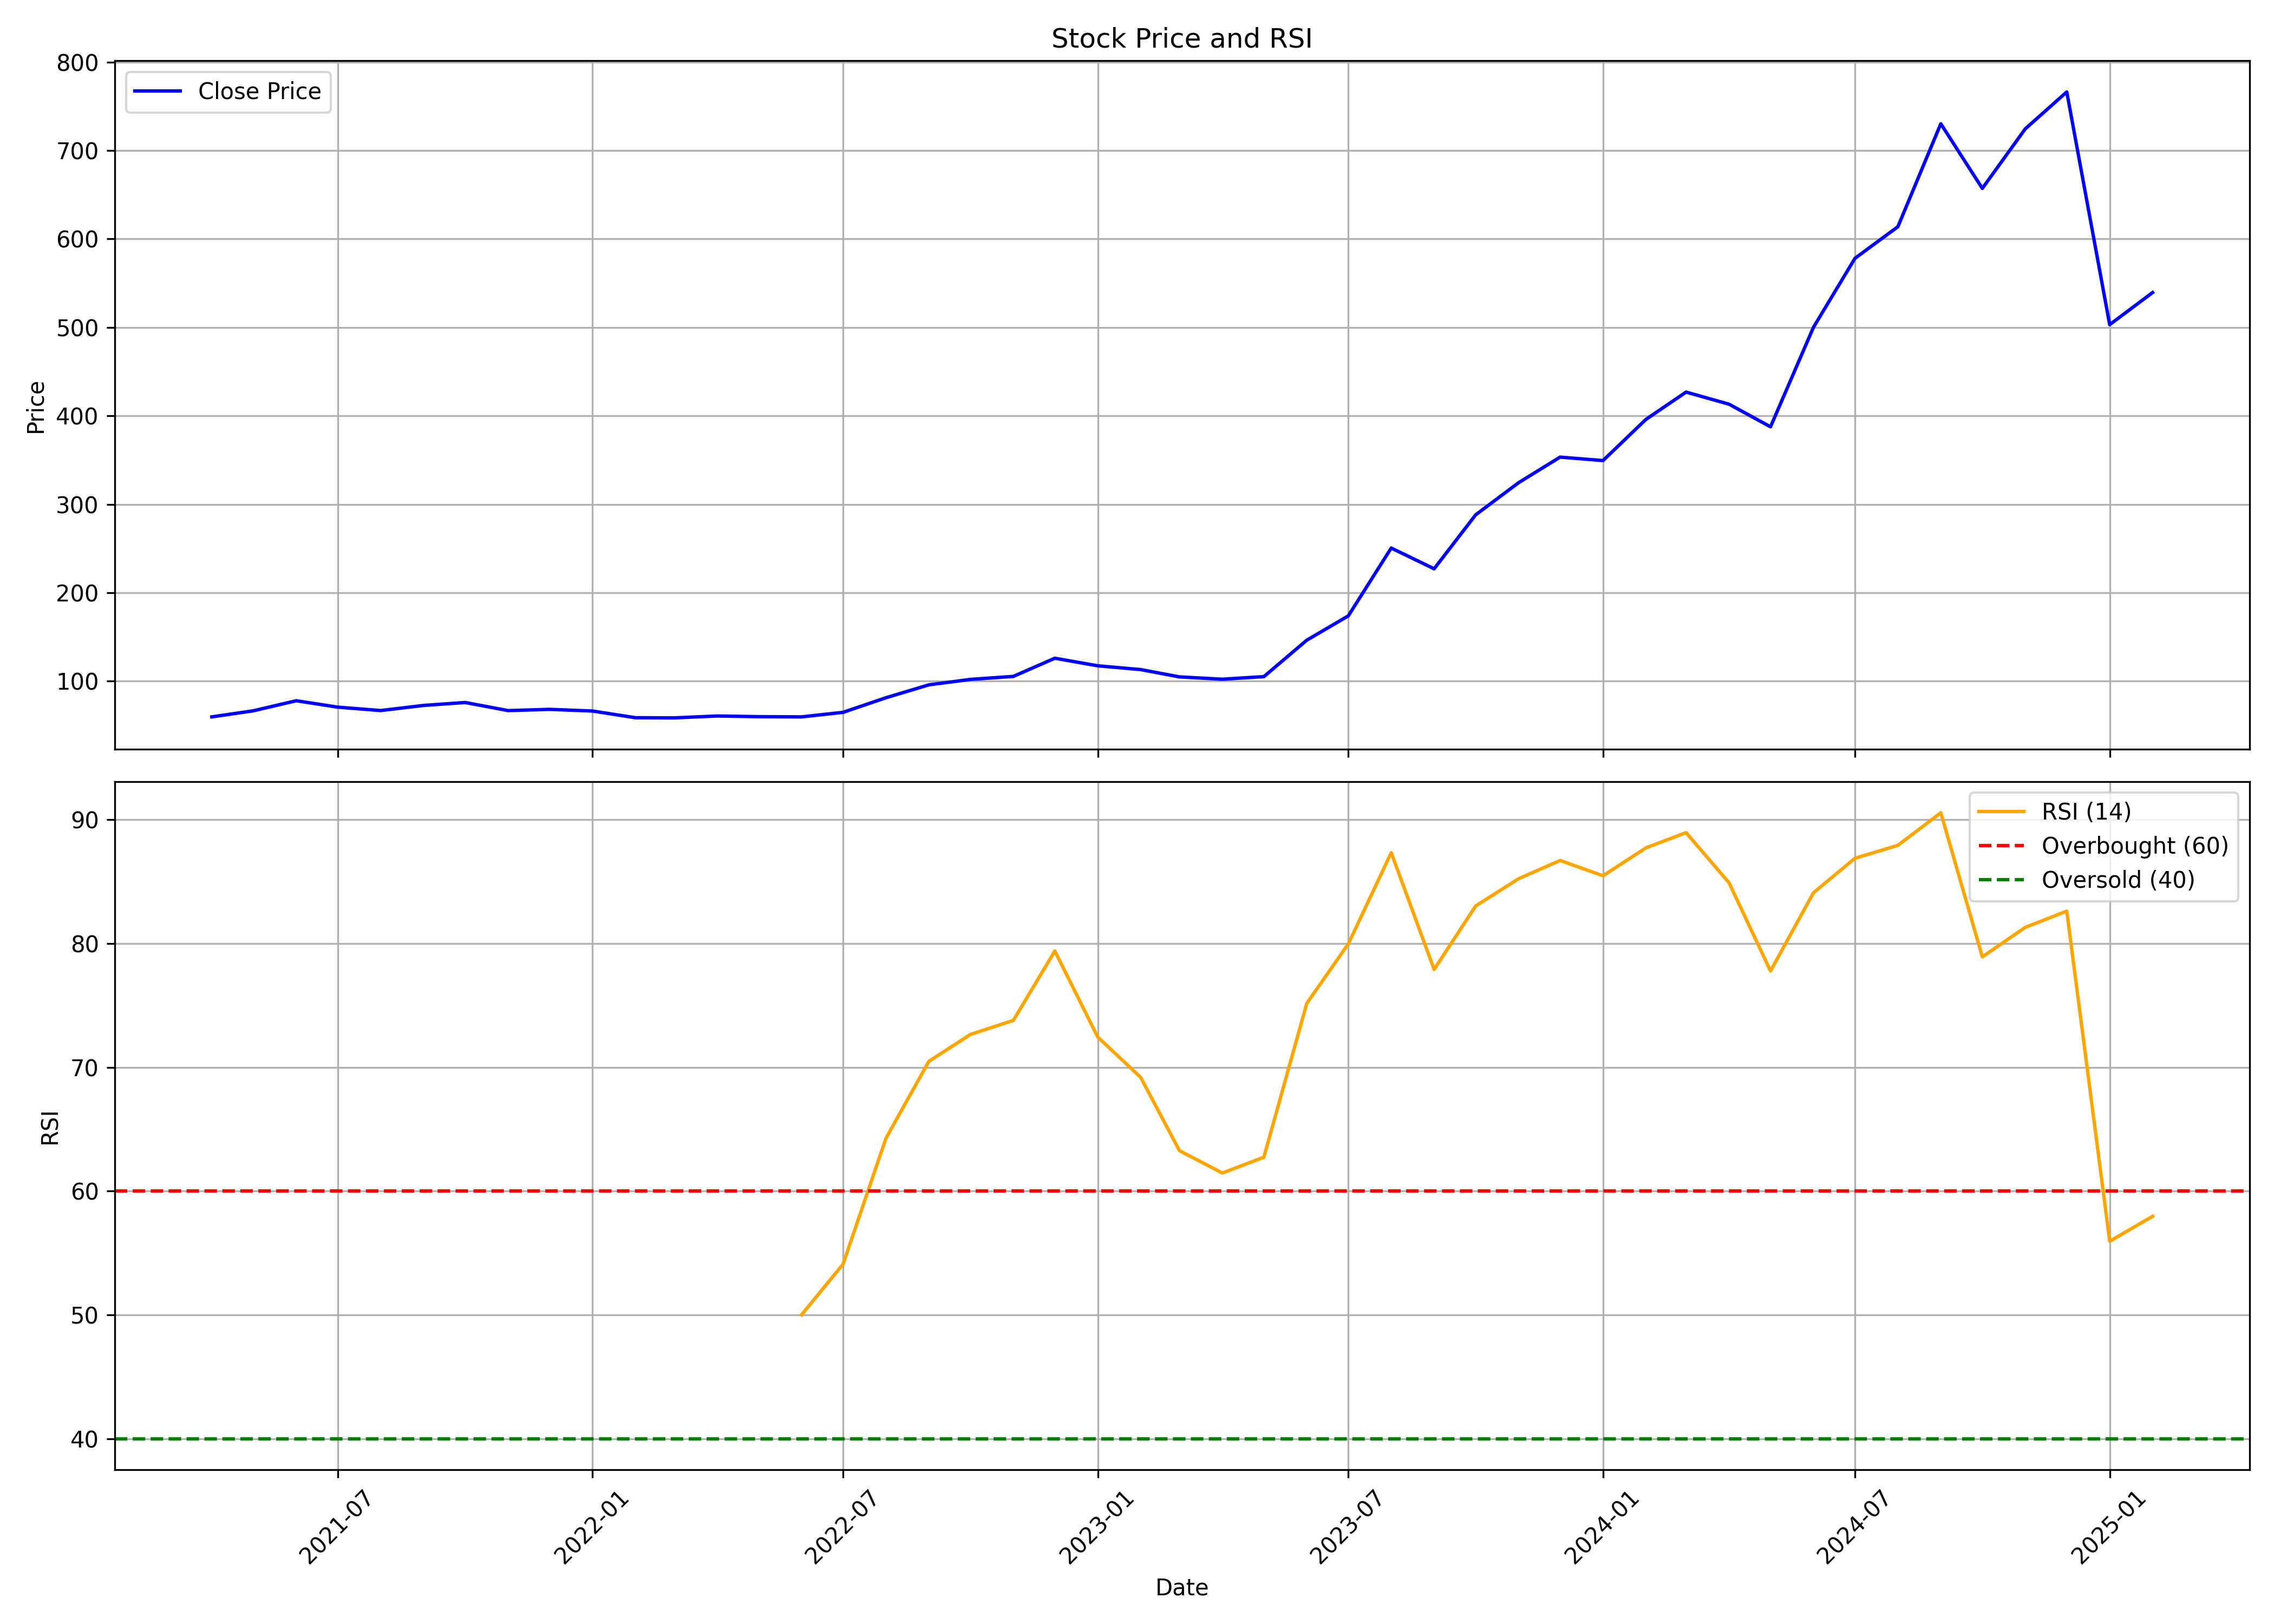

The data file committed next to this chart (first rows):
, date, symbol, open, high, low, close, volume, rsi
0, 2021-04-01, KALYANKJIL, 68.25, 74.61, 59.44, 59.59, 45047851, 
1, 2021-05-01, KALYANKJIL, 59.39, 72.32, 56.01, 66.46, 76656407, 
2, 2021-06-01, KALYANKJIL, 66.65, 89.29, 66.65, 77.85, 98689455, 
3, 2021-07-01, KALYANKJIL, 77.8, 79.19, 69.94, 70.58, 30656520, 
4, 2021-08-01, KALYANKJIL, 71.78, 75.31, 60.69, 66.75, 41723147, 
5, 2021-09-01, KALYANKJIL, 67.05, 74.02, 64.17, 72.52, 30040674, 
6, 2021-10-01, KALYANKJIL, 72.42, 81.43, 69.84, 75.86, 57036640, 
7, 2021-11-01, KALYANKJIL, 75.91, 83.17, 64.12, 66.7, 35450036, 
8, 2021-12-01, KALYANKJIL, 67.35, 72.18, 64.37, 68.1, 16180915, 
9, 2022-01-01, KALYANKJIL, 68.4, 75.51, 63.07, 66.21, 23709423, 
10, 2022-02-01, KALYANKJIL, 66.9, 71.13, 55.36, 58.65, 23496188, 
11, 2022-03-01, KALYANKJIL, 58.65, 63.67, 57.4, 58.45, 19694507, 
12, 2022-04-01, KALYANKJIL, 59.39, 66.7, 58.84, 60.59, 15649615, 
13, 2022-05-01, KALYANKJIL, 60.04, 67.35, 54.87, 59.84, 23170033, 
14, 2022-06-01, KALYANKJIL, 59.89, 61.63, 54.77, 59.59, 6626649, 50.0
15, 2022-07-01, KALYANKJIL, 58.2, 66.75, 57.75, 64.71, 19274428, 54.1
16, 2022-08-01, KALYANKJIL, 64.71, 83.77, 64.66, 81.23, 84781775, 64.27
17, 2022-09-01, KALYANKJIL, 81.18, 100.9, 79.59, 95.8, 133479801, 70.48
18, 2022-10-01, KALYANKJIL, 96.4, 108.1, 93.12, 102, 153309415, 72.65
19, 2022-11-01, KALYANKJIL, 102.8, 109, 89.83, 105.4, 85011172, 73.79
20, 2022-12-01, KALYANKJIL, 106.4, 133.5, 103.8, 125.9, 164888427, 79.39
21, 2023-01-01, KALYANKJIL, 125.9, 127, 102.5, 117.3, 70104600, 72.45
22, 2023-02-01, KALYANKJIL, 118.7, 121.4, 103, 113.1, 61825439, 69.19
23, 2023-03-01, KALYANKJIL, 113.7, 124, 104.5, 104.8, 136740839, 63.27
24, 2023-04-01, KALYANKJIL, 106, 107, 100.4, 102.2, 39687309, 61.46
25, 2023-05-01, KALYANKJIL, 102.2, 110.8, 102.2, 105.1, 53949682, 62.74
26, 2023-06-01, KALYANKJIL, 105.1, 147.8, 104.4, 146.3, 194049561, 75.17
27, 2023-07-01, KALYANKJIL, 146.3, 186.5, 139.8, 173.8, 211377928, 79.97
28, 2023-08-01, KALYANKJIL, 174.8, 259.7, 161.8, 250.5, 130718403, 87.33
29, 2023-09-01, KALYANKJIL, 255.4, 261.3, 202.3, 227, 70726998, 77.9
30, 2023-10-01, KALYANKJIL, 227, 309.1, 221.2, 288.1, 94530068, 83.03
31, 2023-11-01, KALYANKJIL, 288.4, 358.3, 285.5, 324.4, 72822921, 85.23
32, 2023-12-01, KALYANKJIL, 324.2, 361.2, 310.4, 353.3, 46224136, 86.71
33, 2024-01-01, KALYANKJIL, 354.4, 394.1, 342.2, 349.4, 54512905, 85.47
34, 2024-02-01, KALYANKJIL, 357.7, 408.8, 321.2, 396, 86681716, 87.73
35, 2024-03-01, KALYANKJIL, 397.7, 438, 351.4, 426.8, 42353072, 88.95
36, 2024-04-01, KALYANKJIL, 437, 448.7, 395.9, 413.2, 37565763, 84.91
37, 2024-05-01, KALYANKJIL, 413.2, 419.1, 376.2, 387.6, 26770221, 77.78
38, 2024-06-01, KALYANKJIL, 393.1, 544.8, 335.3, 500, 68179717, 84.1
39, 2024-07-01, KALYANKJIL, 503.1, 632.2, 481.9, 578.1, 60378157, 86.89
40, 2024-08-01, KALYANKJIL, 583.4, 623.6, 514.8, 613.8, 129110442, 87.93
41, 2024-09-01, KALYANKJIL, 617.5, 786.2, 616.0, 730.2, 213141603, 90.56
42, 2024-10-01, KALYANKJIL, 731.1, 773.0, 650.6, 657.2, 144201118, 78.92
43, 2024-11-01, KALYANKJIL, 670.0, 736.8, 632.4, 724.5, 159139010, 81.3
44, 2024-12-01, KALYANKJIL, 722.5, 784.5, 701.0, 766.2, 94158994, 82.62
45, 2025-01-01, KALYANKJIL, 760.0, 795.4, 420.6, 503.1, 568076838, 55.95
46, 2025-02-01, KALYANKJIL, 502.0, 594.0, 484.0, 539.4, 234498871, 57.96
